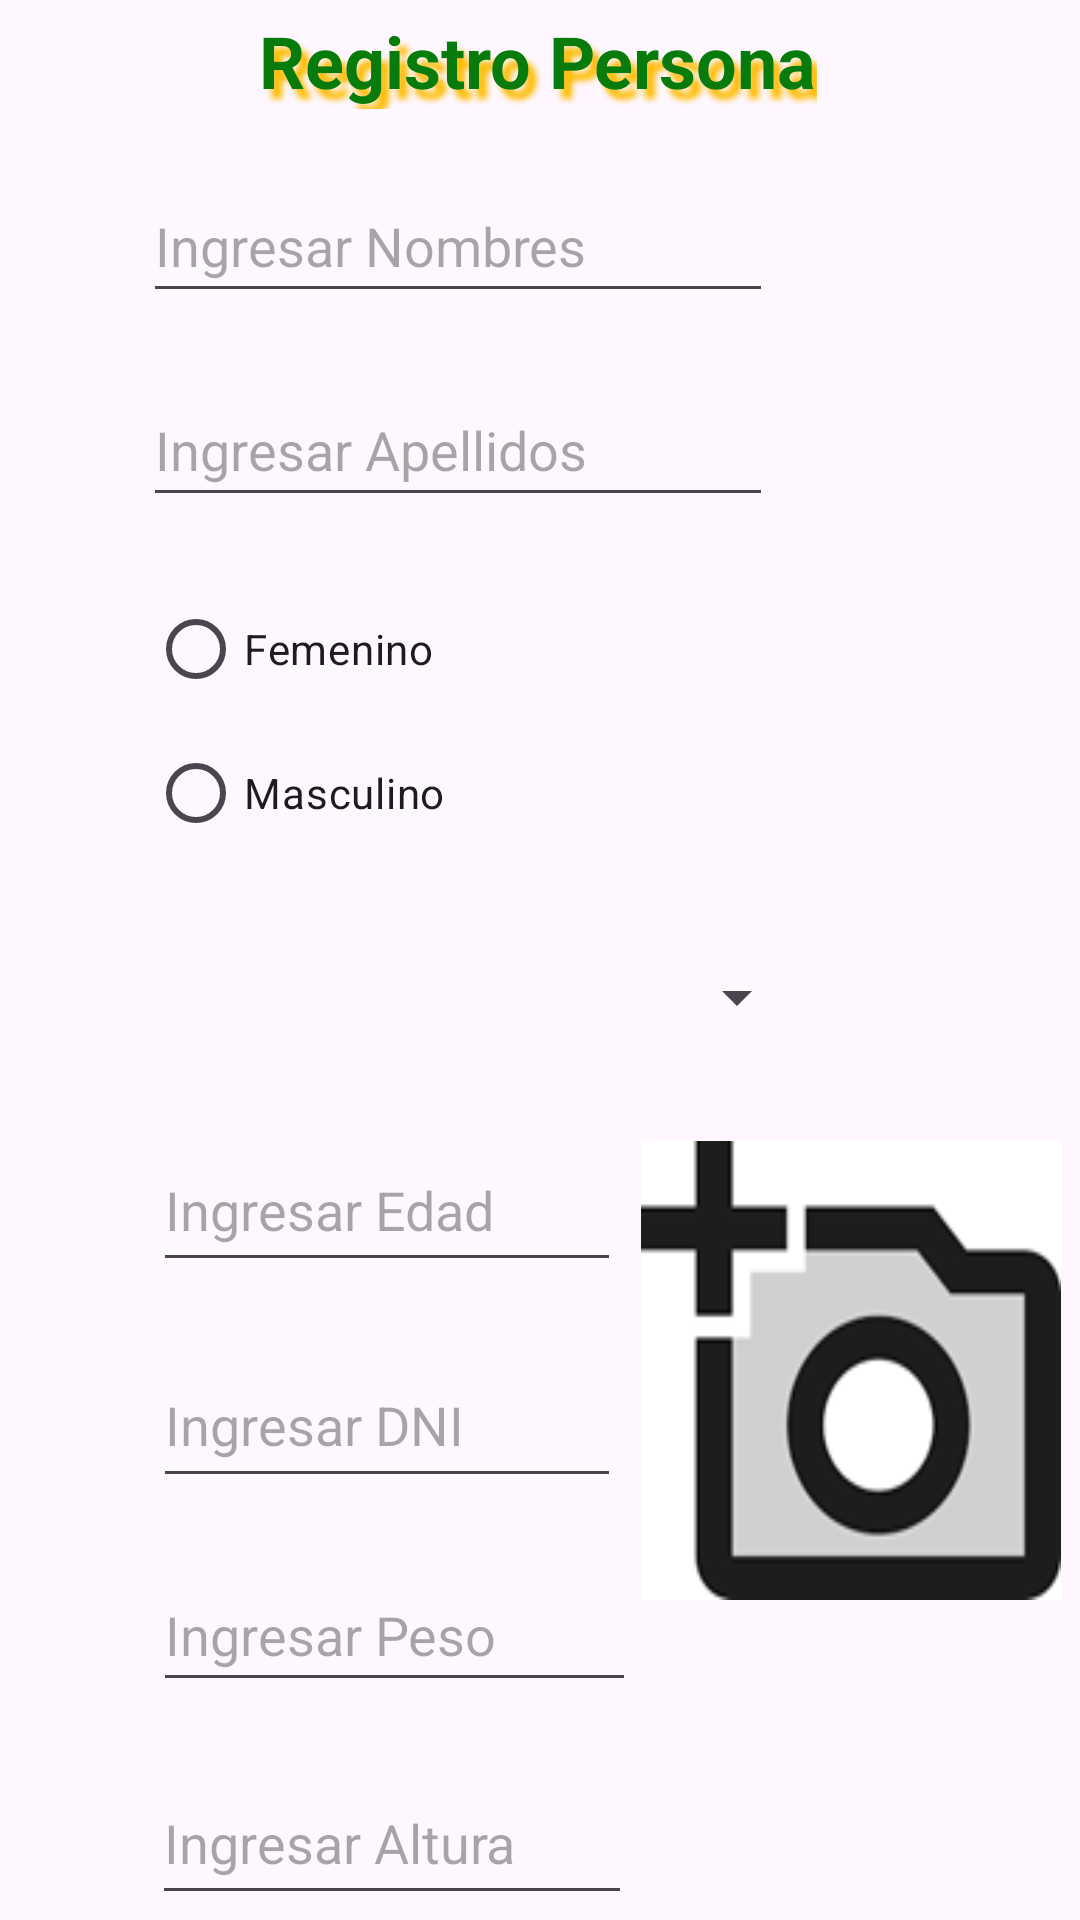

Reconstruct the res/layout file that produces this screen, plus the resources it refers to.
<!-- AndroidManifest.xml: application theme Theme.AppRegistroPersona -->
<!-- res/layout/activity_main.xml -->
<?xml version="1.0" encoding="utf-8"?>
<androidx.constraintlayout.widget.ConstraintLayout xmlns:android="http://schemas.android.com/apk/res/android"
    xmlns:app="http://schemas.android.com/apk/res-auto"
    xmlns:tools="http://schemas.android.com/tools"
    android:id="@+id/main"
    android:layout_width="match_parent"
    android:layout_height="match_parent"
    tools:context=".MainActivity">

    <TextView
        android:id="@+id/textView"
        style="@style/Titulos"
        android:layout_width="wrap_content"
        android:layout_height="wrap_content"
        android:layout_marginTop="4dp"
        android:text="Registro Persona"
        app:layout_constraintEnd_toEndOf="parent"
        app:layout_constraintHorizontal_bias="0.497"
        app:layout_constraintStart_toStartOf="parent"
        app:layout_constraintTop_toTopOf="parent" />

    <EditText
        android:id="@+id/txtNombres"
        android:layout_width="wrap_content"
        android:layout_height="wrap_content"
        android:layout_marginTop="@dimen/separacion_vertical"
        android:ems="10"
        android:hint="Ingresar Nombres"
        android:inputType="text"
        android:minHeight="48dp"
        app:layout_constraintEnd_toEndOf="parent"
        app:layout_constraintHorizontal_bias="0.318"
        app:layout_constraintStart_toStartOf="parent"
        app:layout_constraintTop_toBottomOf="@+id/textView" />

    <EditText
        android:id="@+id/txtApellidos"
        android:layout_width="wrap_content"
        android:layout_height="wrap_content"
        android:layout_marginTop="@dimen/separacion_vertical"
        android:ems="10"
        android:hint="Ingresar Apellidos"
        android:inputType="text"
        android:minHeight="48dp"
        app:layout_constraintEnd_toEndOf="parent"
        app:layout_constraintHorizontal_bias="0.318"
        app:layout_constraintStart_toStartOf="parent"
        app:layout_constraintTop_toBottomOf="@+id/txtNombres" />

    <RadioGroup
        android:id="@+id/rgSexo"
        android:layout_width="184dp"
        android:layout_height="96dp"
        android:layout_marginTop="@dimen/separacion_vertical"
        app:layout_constraintEnd_toEndOf="parent"
        app:layout_constraintHorizontal_bias="0.281"
        app:layout_constraintStart_toStartOf="parent"
        app:layout_constraintTop_toBottomOf="@+id/txtApellidos">

        <RadioButton
            android:id="@+id/rbFemenino"
            android:layout_width="match_parent"
            android:layout_height="wrap_content"
            android:text="Femenino" />

        <RadioButton
            android:id="@+id/rbMasculino"
            android:layout_width="match_parent"
            android:layout_height="wrap_content"
            android:text="Masculino" />
    </RadioGroup>

    <Spinner
        android:id="@+id/sp_ciudad"
        android:layout_width="223dp"
        android:layout_height="48dp"
        android:layout_marginTop="@dimen/separacion_vertical"
        app:layout_constraintEnd_toEndOf="parent"
        app:layout_constraintHorizontal_bias="0.34"
        app:layout_constraintStart_toStartOf="parent"
        app:layout_constraintTop_toBottomOf="@+id/rgSexo" />

    <EditText
        android:id="@+id/txtEdad"
        android:layout_width="156dp"
        android:layout_height="51dp"
        android:layout_marginTop="@dimen/separacion_vertical"
        android:ems="10"
        android:hint="Ingresar Edad"
        android:inputType="number"
        android:minHeight="48dp"
        android:textSize="18sp"
        app:layout_constraintEnd_toEndOf="parent"
        app:layout_constraintHorizontal_bias="0.25"
        app:layout_constraintStart_toStartOf="parent"
        app:layout_constraintTop_toBottomOf="@+id/sp_ciudad" />

    <EditText
        android:id="@+id/txtDNI"
        android:layout_width="156dp"
        android:layout_height="52dp"
        android:layout_marginTop="@dimen/separacion_vertical"
        android:ems="10"
        android:hint="Ingresar DNI"
        android:inputType="number"
        android:minHeight="48dp"
        app:layout_constraintEnd_toEndOf="parent"
        app:layout_constraintHorizontal_bias="0.25"
        app:layout_constraintStart_toStartOf="parent"
        app:layout_constraintTop_toBottomOf="@+id/txtEdad" />

    <EditText
        android:id="@+id/txtPeso"
        android:layout_width="161dp"
        android:layout_height="48dp"
        android:layout_marginTop="@dimen/separacion_vertical"
        android:ems="10"
        android:hint="Ingresar Peso"
        android:inputType="numberDecimal"
        android:minHeight="48dp"
        app:layout_constraintEnd_toEndOf="parent"
        app:layout_constraintHorizontal_bias="0.256"
        app:layout_constraintStart_toStartOf="parent"
        app:layout_constraintTop_toBottomOf="@+id/txtDNI" />

    <EditText
        android:id="@+id/txtAltura"
        android:layout_width="160dp"
        android:layout_height="51dp"
        android:layout_marginTop="@dimen/separacion_vertical"
        android:ems="10"
        android:hint="Ingresar Altura"
        android:inputType="numberDecimal"
        android:minHeight="48dp"
        app:layout_constraintEnd_toEndOf="parent"
        app:layout_constraintHorizontal_bias="0.254"
        app:layout_constraintStart_toStartOf="parent"
        app:layout_constraintTop_toBottomOf="@+id/txtPeso" />

    <LinearLayout
        android:layout_width="match_parent"
        android:layout_height="wrap_content"
        android:layout_marginTop="@dimen/separacion_vertical"
        android:gravity="center"
        android:orientation="horizontal"
        app:layout_constraintTop_toBottomOf="@+id/txtAltura"
        tools:layout_editor_absoluteX="33dp">

        <Button
            android:id="@+id/btnRegistrar"
            android:layout_width="wrap_content"
            android:layout_height="wrap_content"
            android:layout_margin="10dp"
            android:layout_weight="1"
            android:text="Registrar" />


        <Button
            android:id="@+id/btnListar"
            android:layout_width="wrap_content"
            android:layout_height="wrap_content"
            android:layout_margin="10dp"
            android:layout_weight="1"
            android:onClick="onClickListar"
            android:text="Listar" />
    </LinearLayout>

    <ImageView
        android:id="@+id/imgFoto"
        android:layout_width="140dp"
        android:layout_height="153dp"
        android:layout_marginTop="24dp"
        android:scaleType="fitXY"
        app:layout_constraintEnd_toEndOf="parent"
        app:layout_constraintStart_toEndOf="@+id/txtEdad"
        app:layout_constraintTop_toBottomOf="@+id/sp_ciudad"
        app:srcCompat="@drawable/agregar_imagen" />

</androidx.constraintlayout.widget.ConstraintLayout>
<!-- resources referenced by this layout -->
<resources>
  <dimen name="separacion_vertical">20dp</dimen>
  <!-- drawable agregar_imagen: png bitmap (drawable, 7031 bytes) -->
  <style name="Titulos">
          <item name="android:textColor">@color/verde</item>
          <item name="android:textSize">24sp</item>
          <item name="android:textStyle">bold</item>
          <item name="android:shadowColor">@color/naranja</item>
          <item name="android:shadowDx">8</item>
          <item name="android:shadowDy">10</item>
          <item name="android:shadowRadius">5</item>
      </style>
  <style name="Theme.AppRegistroPersona" parent="Base.Theme.AppRegistroPersona" />
  <color name="verde">#077C0D</color>
  <color name="naranja">#FFBB00</color>
  <style name="Base.Theme.AppRegistroPersona" parent="Theme.Material3.DayNight.NoActionBar">
          
  
          
          <item name="colorPrimary">@color/colorPrimary</item>
          <item name="colorPrimaryDark">@color/colorPrimaryDark</item>
  
  
      </style>
  <color name="colorPrimary">#2196F3</color>
  <color name="colorPrimaryDark">#1976D2</color>
</resources>
